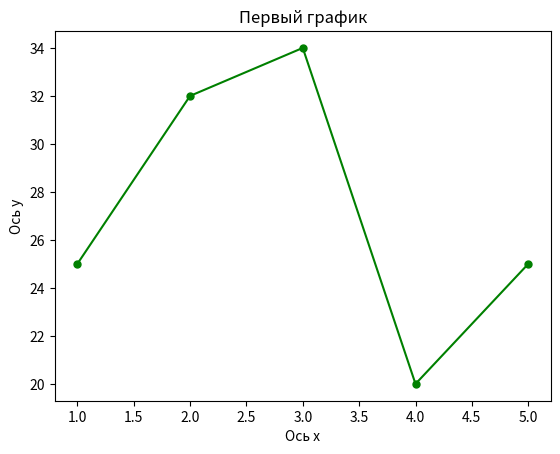

Generate this figure with matplotlib:
import matplotlib.pyplot as plt

x = [1, 2, 3, 4, 5]
y = [25, 32, 34, 20, 25]

plt.plot(x, y, color='green', marker='o', markersize=5)
plt.xlabel('Ось x') #Подпись для оси x
plt.ylabel('Ось y') #Подпись для оси y
plt.title('Первый график') #Название
plt.show()